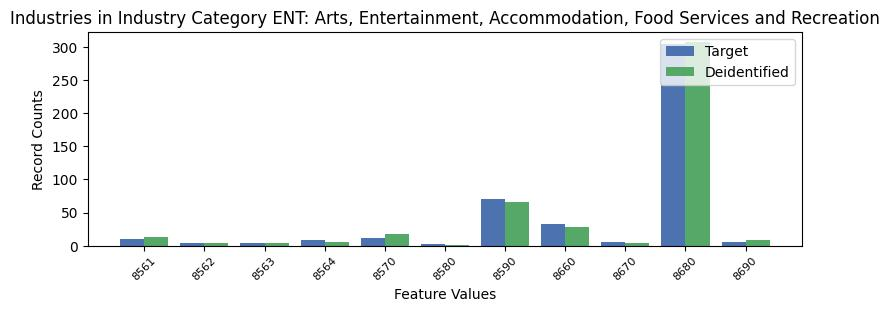

The table this chart was drawn from, first rows:
, INDP, count_target, count_deidentified
3, 8561, 10, 13
5, 8562, 4, 4
8, 8563, 4, 4
9, 8564, 8, 5
7, 8570, 12, 17
10, 8580, 3, 1
2, 8590, 71, 66
1, 8660, 32, 28
4, 8670, 6, 4
0, 8680, 304, 307
6, 8690, 5, 8
